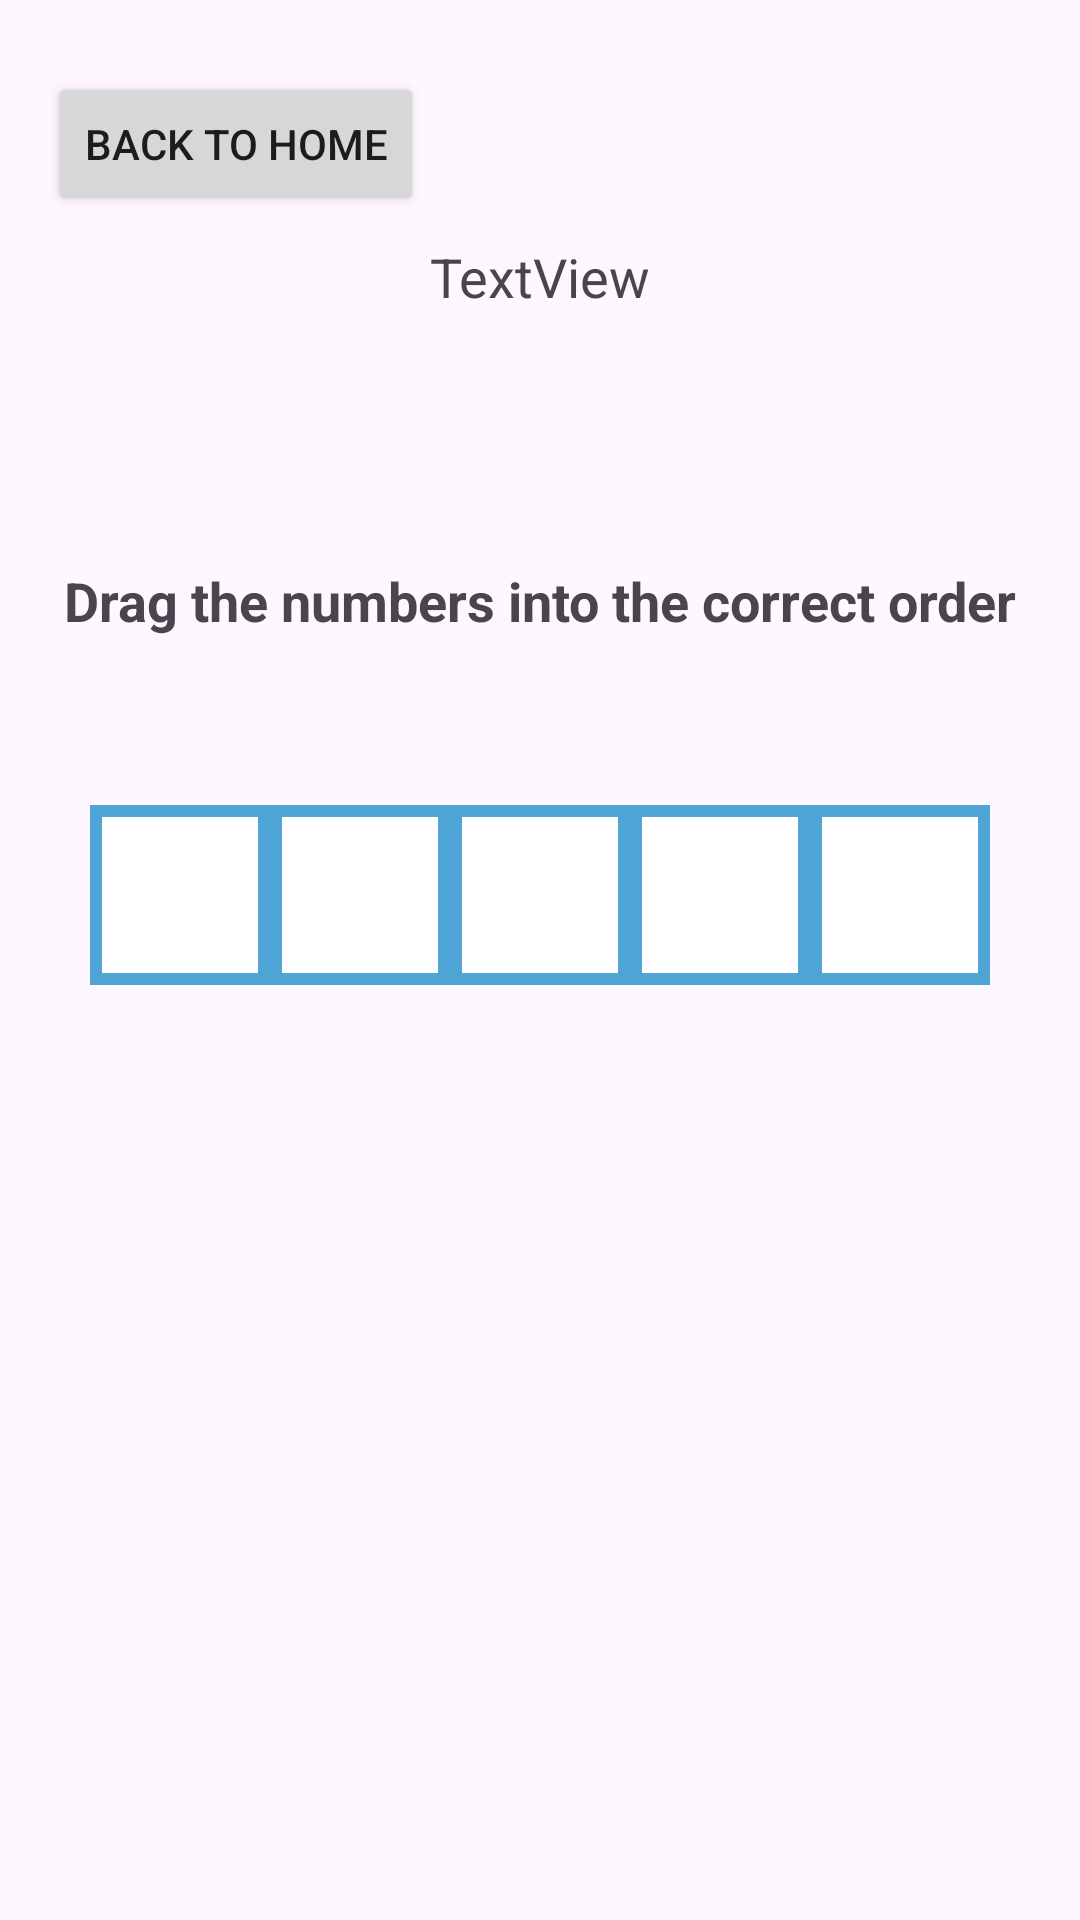

Layout XML and referenced resources for this Android screen:
<!-- AndroidManifest.xml: application theme Theme.IndividualPracticalAssignment -->
<!-- res/layout/arrangenumbers.xml -->
<?xml version="1.0" encoding="utf-8"?>
<androidx.constraintlayout.widget.ConstraintLayout xmlns:android="http://schemas.android.com/apk/res/android"
    xmlns:app="http://schemas.android.com/apk/res-auto"
    xmlns:tools="http://schemas.android.com/tools"
    android:layout_width="match_parent"
    android:layout_gravity="center"
    android:layout_height="match_parent"
    tools:context=".arrangenumbers.ArrangeNumbers"
    android:gravity="center"
    >


    

    
    

    <TextView
        android:id="@+id/instructionText"
        android:layout_width="wrap_content"
        android:layout_height="wrap_content"
        android:layout_marginTop="172dp"
        android:padding="16dp"
        android:text="Drag the numbers into the correct order"
        android:textSize="18sp"
        android:textStyle="bold"
        app:layout_constraintEnd_toEndOf="parent"
        app:layout_constraintStart_toStartOf="parent"
        app:layout_constraintTop_toTopOf="parent" />

    <LinearLayout
        android:id="@+id/slotContainer"
        android:layout_width="wrap_content"
        android:layout_height="wrap_content"
        android:layout_marginTop="24dp"
        android:gravity="center"
        android:orientation="horizontal"
        android:padding="16dp"
        app:layout_constraintEnd_toEndOf="parent"
        app:layout_constraintStart_toStartOf="parent"
        app:layout_constraintTop_toBottomOf="@id/instructionText">

        
        <LinearLayout
            android:id="@+id/slot1"
            android:layout_width="60dp"
            android:layout_height="60dp"
            android:background="@drawable/bordershape_blue"
            android:gravity="center" />

        <LinearLayout
            android:id="@+id/slot2"
            android:layout_width="60dp"
            android:layout_height="60dp"
            android:background="@drawable/bordershape_blue"
            android:gravity="center" />

        <LinearLayout
            android:id="@+id/slot3"
            android:layout_width="60dp"
            android:layout_height="60dp"
            android:background="@drawable/bordershape_blue"
            android:gravity="center" />

        <LinearLayout
            android:id="@+id/slot4"
            android:layout_width="60dp"
            android:layout_height="60dp"
            android:background="@drawable/bordershape_blue"
            android:gravity="center" />

        <LinearLayout
            android:id="@+id/slot5"
            android:layout_width="60dp"
            android:layout_height="60dp"
            android:background="@drawable/bordershape_blue"
            android:gravity="center" />
    </LinearLayout>

    <LinearLayout
        android:id="@+id/numberContainer"
        android:layout_width="match_parent"
        android:layout_height="150dp"
        android:layout_marginTop="40dp"
        android:gravity="center"
        android:orientation="horizontal"
        android:padding="16dp"
        app:layout_constraintEnd_toEndOf="parent"
        app:layout_constraintStart_toStartOf="parent"
        app:layout_constraintTop_toBottomOf="@id/slotContainer">


    </LinearLayout>

    <TextView
        android:id="@+id/feedback"
        android:layout_width="0dp"
        android:layout_height="wrap_content"
        android:gravity="center"
        android:text="Level: 2 \n Questions Completed: 8"
        android:textSize="24sp"
        android:padding="16dp"
        android:visibility="gone"
        app:layout_constraintBottom_toBottomOf="parent"
        app:layout_constraintStart_toStartOf="parent"
        app:layout_constraintEnd_toEndOf="parent"/>


    <TextView
        android:id="@+id/levelDisplay"
        android:layout_width="wrap_content"
        android:layout_height="wrap_content"
        android:gravity="center"
        android:textSize="18sp"
        android:text="TextView"
        android:padding="8dp"
        app:layout_constraintTop_toBottomOf="@id/btn_back_home"
        app:layout_constraintStart_toStartOf="parent"
        app:layout_constraintEnd_toEndOf="parent" />

    <Button
        android:id="@+id/btn_back_home"
        android:layout_width="wrap_content"
        android:layout_height="wrap_content"
        android:text="@string/toHome"
        app:layout_constraintTop_toTopOf="parent"
        app:layout_constraintStart_toStartOf="parent"
        android:layout_marginTop="24dp"
        android:layout_marginStart="16dp"/>

</androidx.constraintlayout.widget.ConstraintLayout>
<!-- resources referenced by this layout -->
<resources>
  <!-- drawable bordershape_blue (drawable) -->
  <?xml version="1.0" encoding="utf-8"?>
  <shape xmlns:android="http://schemas.android.com/apk/res/android" android:shape="rectangle" >
          <solid android:color="@android:color/white" />
          <stroke android:width="4dp" android:color="#4fa5d5"/>
  </shape>
  <string name="toHome">Back to Home</string>
  <style name="Theme.IndividualPracticalAssignment" parent="Base.Theme.IndividualPracticalAssignment" />
  <style name="Base.Theme.IndividualPracticalAssignment" parent="Theme.Material3.DayNight.NoActionBar">
          
          
      </style>
</resources>
